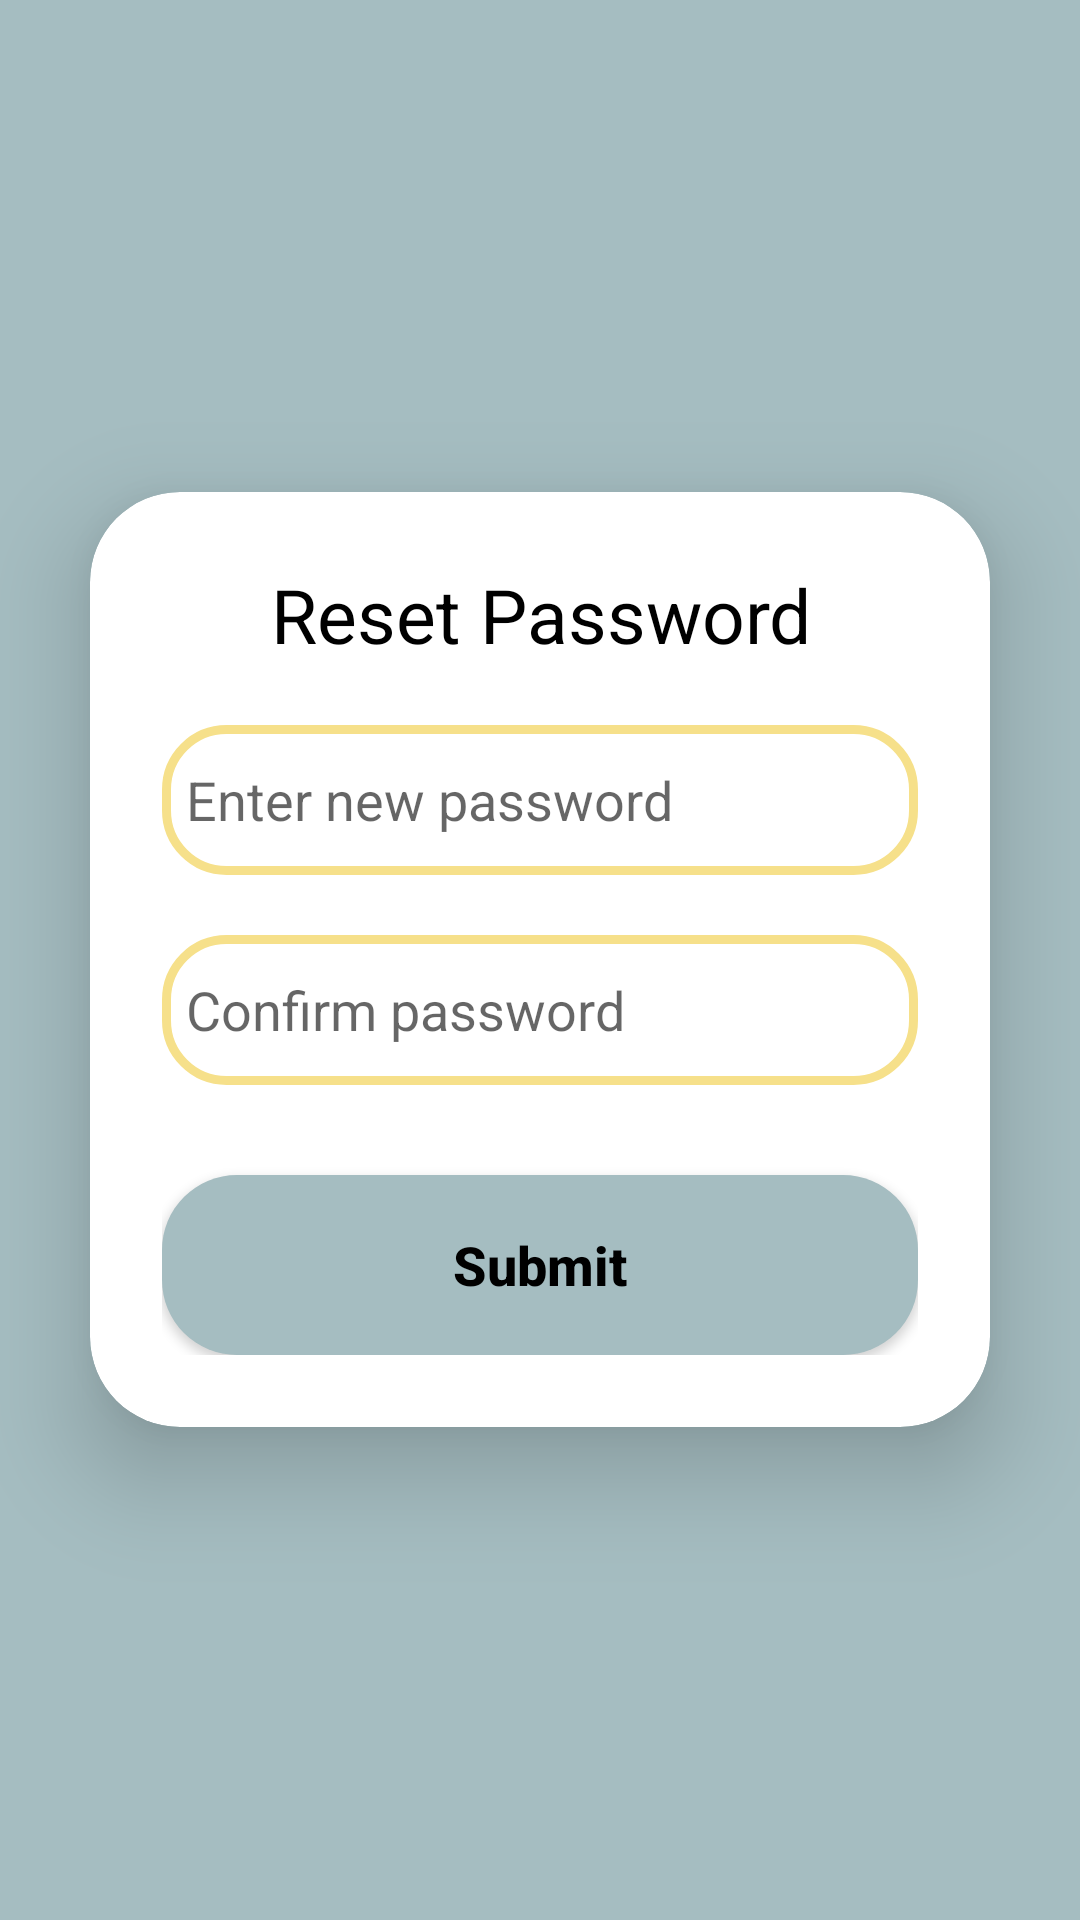

Here is an Android app screen rendered from its layout file. Give the layout XML and the strings, colors and styles it references.
<!-- AndroidManifest.xml: application theme Theme.BodabodaCooperate -->
<!-- res/layout/activity_forgetpassword.xml -->
<?xml version="1.0" encoding="utf-8"?>
<LinearLayout
    xmlns:android="http://schemas.android.com/apk/res/android"
    xmlns:app="http://schemas.android.com/apk/res-auto"
    xmlns:tools="http://schemas.android.com/tools"
    xmlns:card_view="http://schemas.android.com/apk/res-auto"
    android:id="@+id/main"
    android:layout_width="match_parent"
    android:layout_height="match_parent"
    android:orientation="vertical"
    android:background="@color/colorPrimary"
    android:gravity="center"
    tools:context=".Forgetpassword">

    <androidx.cardview.widget.CardView
        android:layout_width="match_parent"
        android:layout_height="wrap_content"
        android:layout_margin="30dp"
        app:cardCornerRadius="30dp"
        app:cardElevation="20dp"
        android:background="@drawable/custom_edittext">

        <LinearLayout
            android:layout_width="match_parent"
            android:layout_height="wrap_content"
            android:orientation="vertical"
            android:layout_gravity="center_horizontal"
            android:padding="24dp">

            <TextView
                android:id="@+id/tvLogin"
                android:layout_width="match_parent"
                android:layout_height="wrap_content"
                android:text="Reset Password"
                android:textColor="@color/black"
                android:textSize="25dp"
                android:textAlignment="center"/>

            <EditText
                android:id="@+id/newPassword"
                android:layout_width="match_parent"
                android:layout_height="50dp"
                android:background="@drawable/custom_edittext"
                android:drawablePadding="8dp"
                android:hint="Enter new password"
                android:inputType="textPassword"
                android:padding="8dp"
                android:textColorHighlight="@color/cardview_dark_background"
                android:layout_marginTop="20dp"/>

            <EditText
                android:id="@+id/confirmPassword"
                android:layout_width="match_parent"
                android:layout_height="50dp"
                android:background="@drawable/custom_edittext"
                android:drawablePadding="8dp"
                android:hint="Confirm password"
                android:inputType="textPassword"
                android:padding="8dp"
                android:textColorHighlight="@color/cardview_dark_background"
                android:layout_marginTop="20dp"/>

            <Button
                android:id="@+id/submitButton"
                android:layout_width="match_parent"
                android:layout_height="60dp"
                android:text="Submit"
                android:textColor="@color/black"
                android:textSize="18dp"
                android:textAllCaps="false"
                android:textStyle="bold"
                android:background="@drawable/roundstyle"
                android:layout_marginTop="30dp"
                app:cornerRadius = "20dp"/>

        </LinearLayout>

    </androidx.cardview.widget.CardView>

</LinearLayout>
<!-- resources referenced by this layout -->
<resources>
  <color name="black">#FF000000</color>
  <color name="colorPrimary">#A5BDC1</color>
  <!-- drawable custom_edittext (drawable) -->
  <?xml version="1.0" encoding="utf-8"?>
  <shape xmlns:android="http://schemas.android.com/apk/res/android"
      android:shape="rectangle">
  
      <stroke
          android:width="3dp"
          android:color="@color/my_topbg"/>
  
      <corners
          android:radius="20dp"/>
  
  </shape>
  <!-- drawable roundstyle (drawable) -->
  <?xml version="1.0" encoding="utf-8"?>
  <shape xmlns:android="http://schemas.android.com/apk/res/android">
  
      <corners android:radius="25dp" />
  
      <stroke
          android:color="@color/black"
          android:width="0dp"/>
  
      <solid android:color="@color/colorPrimary"/>
  </shape>
  <style name="Theme.BodabodaCooperate" parent="Base.Theme.BodabodaCooperate" />
  <color name="my_topbg">#F6E08A</color>
  <style name="Base.Theme.BodabodaCooperate" parent="Theme.AppCompat.DayNight.NoActionBar">
          
          
      </style>
</resources>
